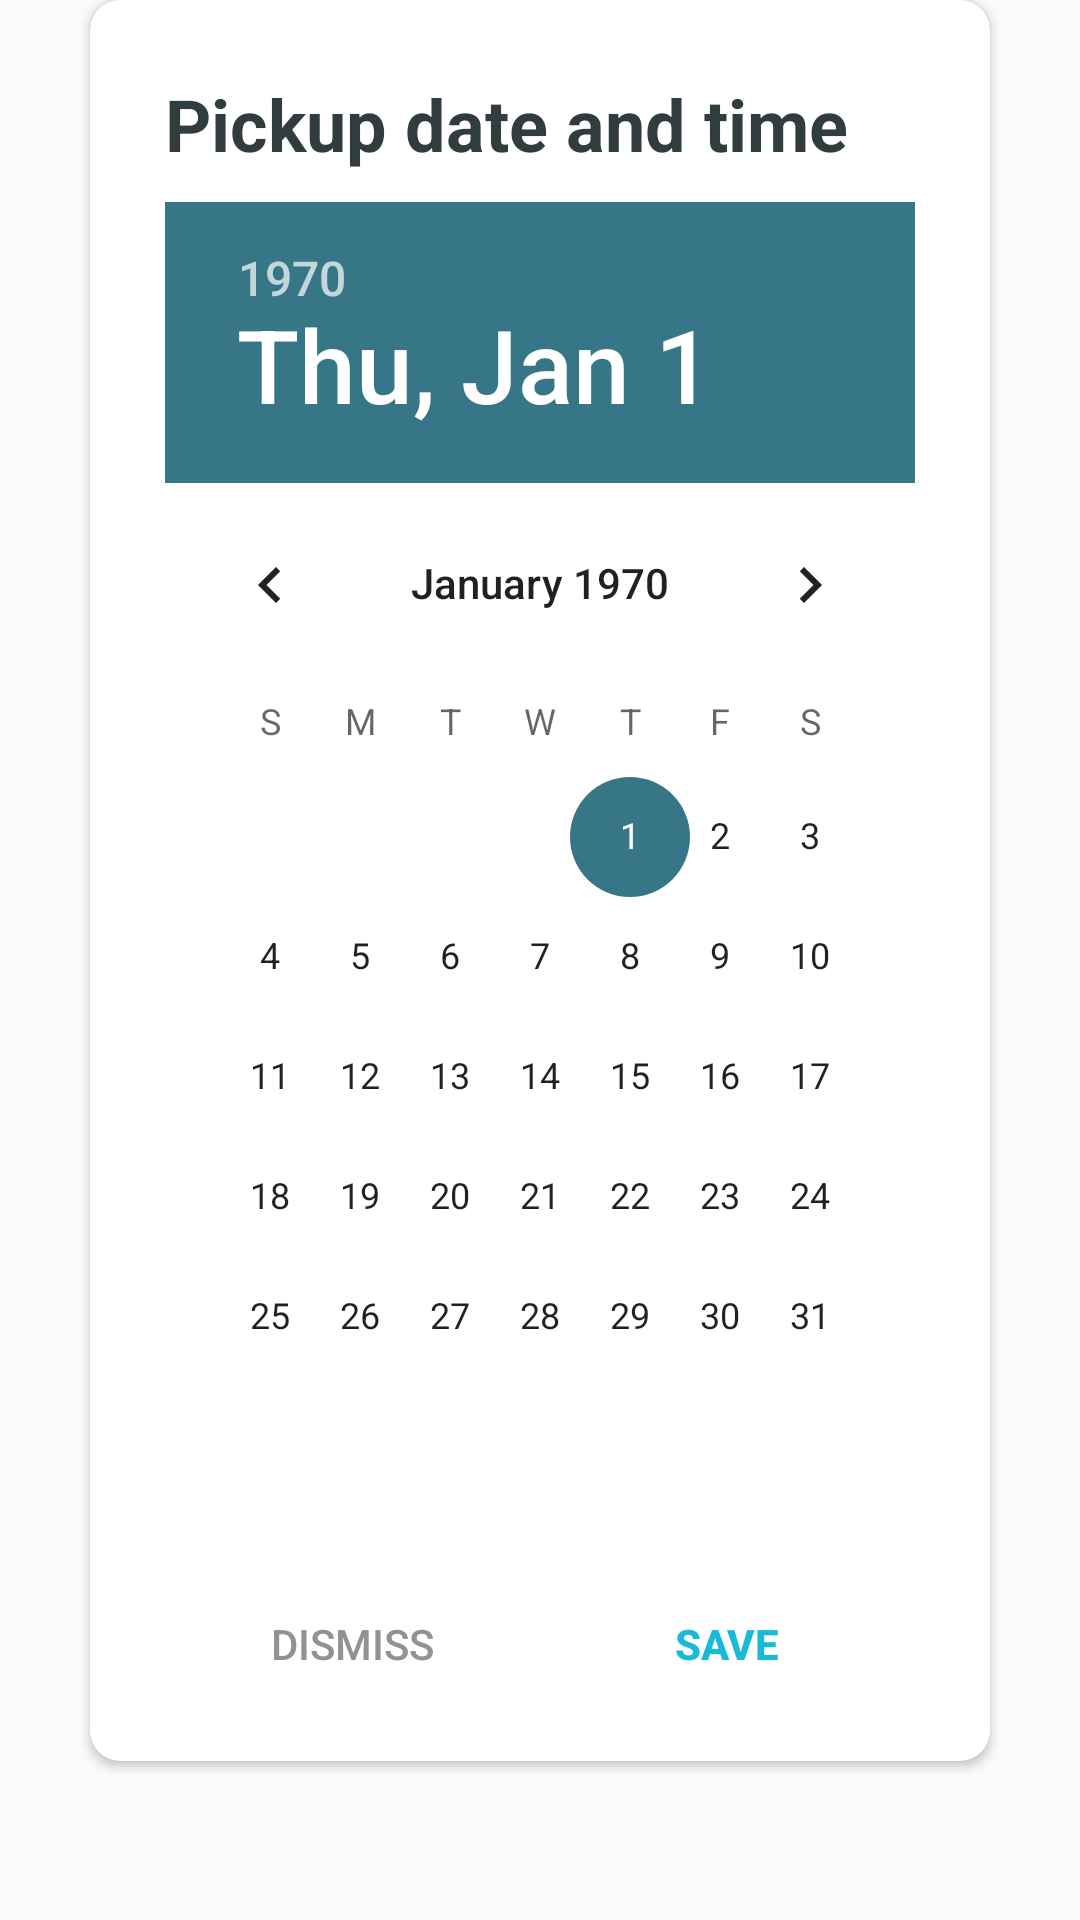

The Android layout XML behind this screen, and the referenced resources:
<!-- AndroidManifest.xml: application theme AppTheme -->
<!-- res/layout/pickuptime_popup.xml -->
<?xml version="1.0" encoding="utf-8"?>
<RelativeLayout xmlns:android="http://schemas.android.com/apk/res/android"
    xmlns:app="http://schemas.android.com/apk/res-auto"
    android:layout_width="match_parent"
    android:layout_height="match_parent"
    android:layout_marginLeft="2dp"
    android:layout_marginRight="2dp"
    android:layout_gravity="center">

    <android.support.v7.widget.CardView
        android:layout_width="match_parent"
        android:layout_height="wrap_content"
        app:cardCornerRadius="10dp"
        android:layout_marginLeft="30dp"
        android:layout_marginRight="30dp"
        android:background="@color/colorPrimary"
        android:backgroundTint="@color/colorWhite"
        android:layout_alignParentTop="true"
        android:layout_centerHorizontal="true">

        <LinearLayout
            android:layout_width="match_parent"
            android:layout_height="wrap_content"
            android:orientation="vertical">

            <LinearLayout
                android:layout_width="match_parent"
                android:layout_height="match_parent"
                android:layout_alignParentLeft="true"
                android:layout_alignParentStart="true"
                android:layout_alignParentTop="true"
                android:layout_marginTop="25dp"
                android:layout_marginBottom="15dp"
                android:orientation="vertical">

                <LinearLayout
                    android:layout_width="match_parent"
                    android:layout_height="match_parent"
                    android:layout_gravity="center"
                    android:layout_marginLeft="25dp"
                    android:layout_marginRight="25dp"
                    android:orientation="vertical">

                    <TextView
                        android:layout_width="wrap_content"
                        android:layout_height="wrap_content"
                        android:text="Pickup date and time"
                        android:textColor="@color/colorBlackish"
                        android:textSize="24dp"
                        android:layout_marginBottom="10dp"
                        android:textStyle="bold" />

                    <DatePicker
                        android:layout_width="wrap_content"
                        android:layout_height="wrap_content">

                    </DatePicker>

                </LinearLayout>

                <LinearLayout
                    android:layout_width="match_parent"
                    android:layout_height="match_parent"
                    android:layout_gravity="center"
                    android:layout_marginLeft="25dp"
                    android:layout_marginTop="25dp"
                    android:layout_marginRight="25dp"
                    android:orientation="horizontal"
                    android:weightSum="2">

                    <Button
                        android:id="@+id/dissmissPDialog"
                        android:layout_width="wrap_content"
                        android:layout_height="wrap_content"
                        android:text="Dismiss"
                        android:background="@drawable/button_no_back"
                        android:textColor="@color/colorGreyDark"
                        android:textStyle="normal"
                        android:layout_weight="1"/>


                    <Button
                        android:id="@+id/navigatetoPLocation"
                        android:layout_width="wrap_content"
                        android:layout_height="wrap_content"
                        android:text="Save"
                        android:background="@drawable/button_no_back"
                        android:textColor="@color/colorBlue"
                        android:textStyle="bold"
                        android:layout_weight="1"/>
                </LinearLayout>
            </LinearLayout>

        </LinearLayout>
    </android.support.v7.widget.CardView>

</RelativeLayout>
<!-- resources referenced by this layout -->
<resources>
  <color name="colorBlackish">#313C3F</color>
  <color name="colorBlue">#1bb9d8</color>
  <color name="colorGreyDark">#909296</color>
  <color name="colorPrimary">#5effda</color>
  <color name="colorWhite">#ffffff</color>
  <!-- drawable button_no_back (drawable) -->
  <?xml version="1.0" encoding="utf-8"?>
  <selector xmlns:android="http://schemas.android.com/apk/res/android">
      <item android:state_pressed="false">
          <shape android:shape="rectangle">
              <stroke
                  android:color="@color/colorPrimary"
                  android:width="0dp"/>
          </shape>
      </item>
  
      <item android:state_pressed="true">
          <shape android:shape="rectangle">
              <stroke
                  android:color="@color/colorPrimary"
                  android:width="0dp"/>
          </shape>
      </item>
  
  </selector>
  <style name="AppTheme" parent="Theme.AppCompat.Light.NoActionBar">
          
          <item name="colorPrimary">@color/colorPrimary</item>
          <item name="colorPrimaryDark">@color/colorPrimaryDark</item>
          <item name="colorAccent">@color/colorAccent</item>
      </style>
  <color name="colorPrimaryDark">#ffffff</color>
  <color name="colorAccent">#377687</color>
</resources>
